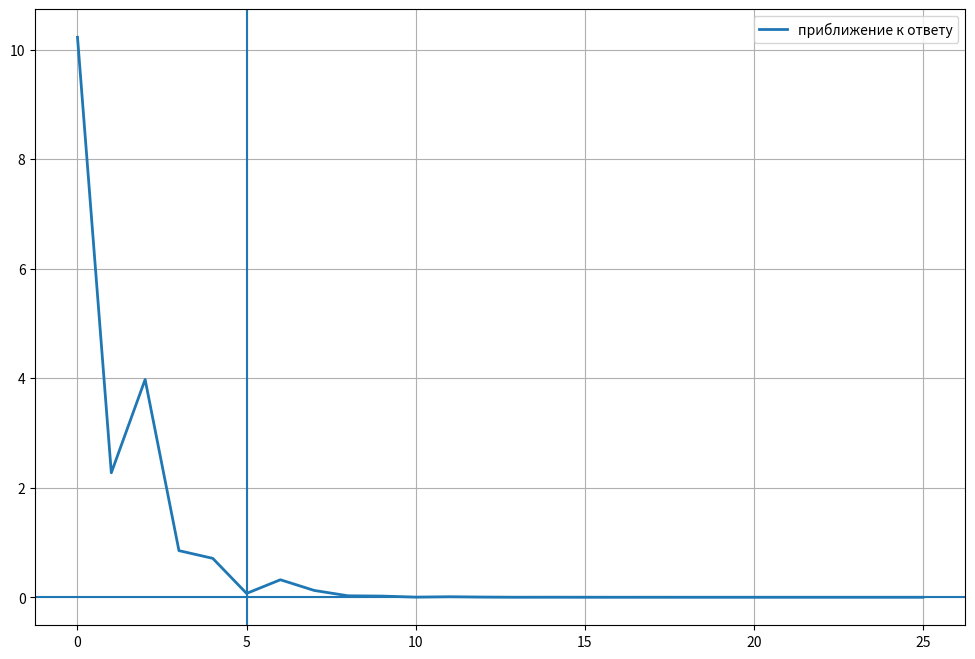
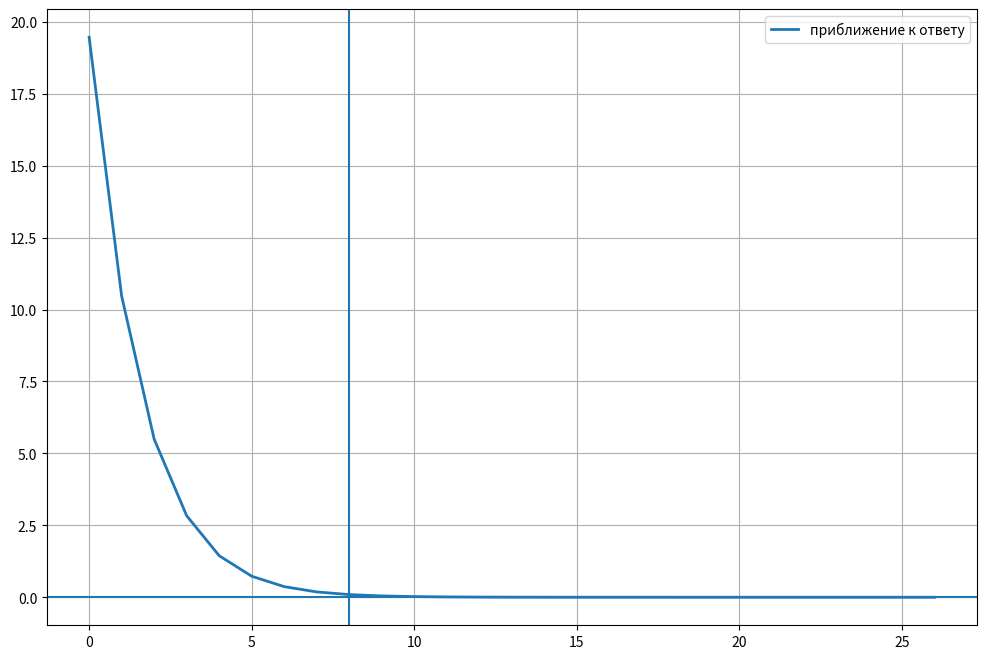
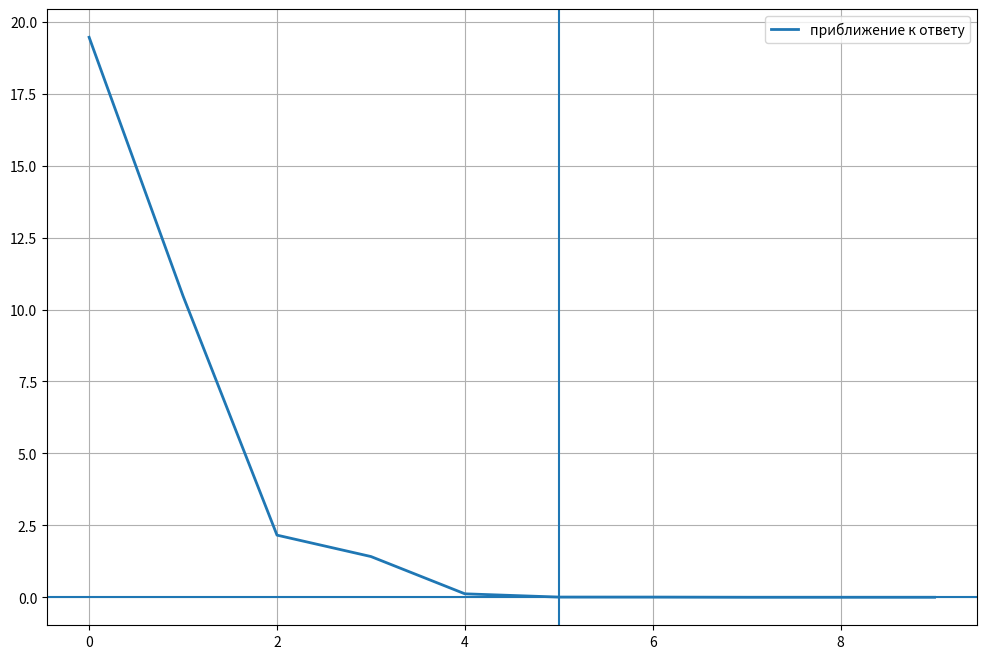

Write Python code to recreate these figures, in order.
import math
import matplotlib.pyplot as plt
import numpy as np
import pandas as pd

def function(c):
    g = 9.8
    m = 68.1
    t = 10
    v_goal = 40
    if c == 0:
        c = 1e-20
    return (g * m / c) * (1 - math.exp((-c/m)*t)) - v_goal

def dichotomy_method(a , b , accuracy = 1e-6, max_iterations = 10000):
    if function(a) * function(b) >= 0:
        raise ValueError("Функция должна иметь разные знаки на концах интервала [a, b].")
    
    iterations = 0
    history = []

    while abs(a - b) > accuracy and iterations < max_iterations:
        midpoint = (a + b) / 2.0
        history.append(midpoint)

        if abs(function(midpoint)) < 0:
            break

        if function(a) * function(midpoint) < 0:
            b = midpoint
        else:
            a = midpoint

        iterations += 1
    
    root = (a + b) / 2.0
    return root, iterations, history

def regula_falsi_method(a , b , accuracy = 1e-6 , max_iterations = 10000):
    if function(a) * function(b) >= 0:
        raise ValueError("Функция должна иметь разные знаки на концах интервала [a, b].")
    
    iterations = 0
    history = []
    
    while iterations < max_iterations:
        c = a - function(a) * (b - a) / (function(b) - function(a))
        history.append(c)

        fc = function(c)

        if (abs(fc) < accuracy) :
            break

        if function(a) * fc < 0:
            b = c
        else:
            a = c

        iterations += 1

        if abs(b - a) < accuracy:
            break
    root = c
    return root, iterations+1, history

def regula_falsi_modified_method(x1, xu, accuracy=1e-6, max_iterations=10000):
    fl = function(x1)
    fu = function(xu)
    xr = x1
    ea = 0
    il = 0
    iu = 0
    iterations = 0
    history = []
    while True:
        xrold = xr
        xr = xu - fu * (x1 - xu) / (fl - fu)
        fr = function(xr)
        iterations += 1
        history.append(xr)
        if xr != 0:
            ea = abs((xr - xrold) / xr) * 100
        test = fl * fr
        if test < 0:
            xu = xr
            fu = function(xu)
            iu = 0
            il = il + 1
            if il >= 2:
                fl = fl / 2
        elif test > 0:
            x1 = xr
            fl = function(x1)
            il = 0
            iu = iu + 1
            if iu >= 2:
                fu = fu / 2
        else:
            ea = 0
        if ea < accuracy or iterations >= max_iterations:
            break
    return xr, iterations, history

a = 0.01
b = 50.0

root_dichotomy , iter_dichotomy , history_dichotomy = dichotomy_method(a, b)

print(f"dichotomy root = {root_dichotomy}")
print(f"dichotomy iterations = {iter_dichotomy}")
print(len(history_dichotomy))

root_regula , iter_regula , history_regula = regula_falsi_method(a, b)

print(f"regula falsi root = {root_regula}")
print(f"regula falsi iterations = {iter_regula}")
print(len(history_regula))

root_regula_mod , iter_regula_mod , history_regula_mod = regula_falsi_modified_method(a, b)

barier_d , barier_r , barier_r_m = 0 , 0 , 0

for i in range(iter_dichotomy):
    if abs(history_dichotomy[i] - history_dichotomy[-1]) < 0.1:
        barier_d = i
        break

for i in range(iter_regula):
    if abs(history_regula[i] - history_regula[-1]) < 0.1:
        barier_r = i
        break

for i in range(iter_regula_mod):
    if abs(history_regula_mod[i] - history_regula_mod[-1]) < 0.1:
        barier_r_m = i
        break


print(barier_d, barier_d, barier_r_m)

fig1 = plt.figure(figsize = (12, 8))
plt.plot([iters for iters in range(iter_dichotomy)], [abs(root_dichotomy - hist) for hist in history_dichotomy],  linewidth=2, label='приближение к ответу')
plt.axhline(0)
plt.axvline(barier_d)
plt.grid(0.1)
plt.legend()
plt.show()


fig2 = plt.figure(figsize = (12, 8))
plt.plot([iters for iters in range(iter_regula)], [abs(root_regula - hist) for hist in history_regula], linewidth=2, label='приближение к ответу')
plt.axhline(0)
plt.axvline(barier_r)
plt.grid(0.1)
plt.legend()
plt.show()

fig3 = plt.figure(figsize = (12, 8))
plt.plot([iters for iters in range(iter_regula_mod)], [abs(root_regula_mod - hist) for hist in history_regula_mod], linewidth=2, label='приближение к ответу')
plt.axhline(0)
plt.axvline(barier_r_m)
plt.grid(0.1)
plt.legend()
plt.show()



def get_barier(history, root, threshold):
    for i, val in enumerate(history):
        if abs(val - root) < threshold:
            return i + 1
    return None

# итерации до достижения точности accuracy
acc_d = len(history_dichotomy)
acc_r = len(history_regula)
acc_r_m = len(history_regula_mod)

# итерации до достижения точности 0.1
barier_d = get_barier(history_dichotomy, root_dichotomy, 0.1)
barier_r = get_barier(history_regula, root_regula, 0.1)
barier_r_m = get_barier(history_regula_mod, root_regula_mod, 0.1)

# добавим еще число итераций всего и найденные корни
data = {
"Метод": ["Дихотомия", "Regula falsi", "Regula falsi modified"],
    "Итерации до accuracy": [acc_d, acc_r, acc_r_m],
    "Итерации до 0.1": [barier_d, barier_r, barier_r_m],
    "Всего итераций": [iter_dichotomy, iter_regula, iter_regula_mod],
    "Найденный корень": [root_dichotomy, root_regula, root_regula_mod],
}

df = pd.DataFrame(data)
print(df.to_string(index=False))
